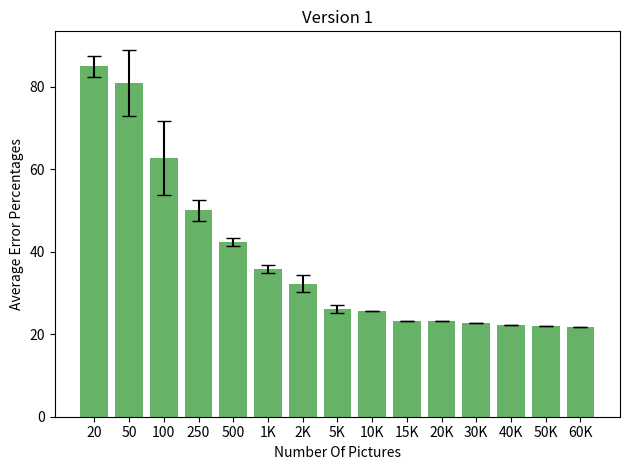

This chart was generated by the following Python code:
import numpy as np
import matplotlib.pyplot as plt

def main():
    fig, ax = plt.subplots()
    ax.set_title('Version 1')
    ax.set_xlabel('Number Of Pictures')
    ax.set_ylabel('Average Error Percentages')

    y_vals = [21.66, 22.12, 22.25, 22.79, 23.12, 23.24, 25.56, 26.16, 32.3, 35.78, 42.42, 50.04, 62.79, 81.05, 85.03]
    y_labels = ['60K', '50K', '40K', '30K', '20K', '15K', '10K', '5K', '2K', '1K', 500, 250, 100, 50, 20]
    y_position = [i for i in range(15)]

    error_mark = [0, 0, 0, 0, 0, 0, 0, 1, 2, 1, 1, 2.5, 9, 8, 2.5]

    ax.bar(y_position, y_vals, linewidth=0, yerr=error_mark, capsize=5, align='center', color='green', alpha=0.6, ecolor='black')
    ax.set_xticks(y_position)
    ax.set_xticklabels(y_labels)

    ax.invert_xaxis()
    plt.tight_layout()
    plt.show()

if __name__ == "__main__":
    main()